Dataset: cats_and_dogs (GitHub, Parthraj-Mori/CNN_deep). Classes: cat, dog.

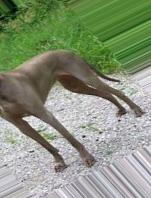
Label: dog

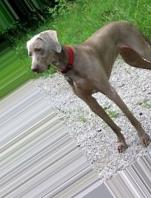
Label: dog

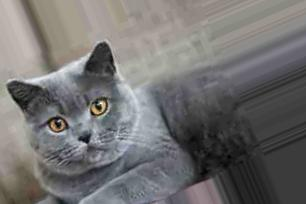
Label: cat

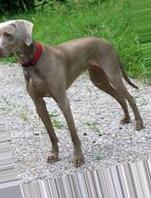
Label: dog

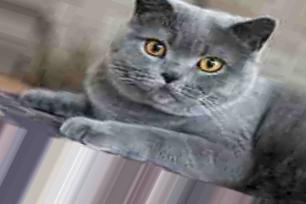
Label: cat

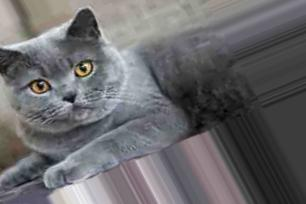
Label: cat
